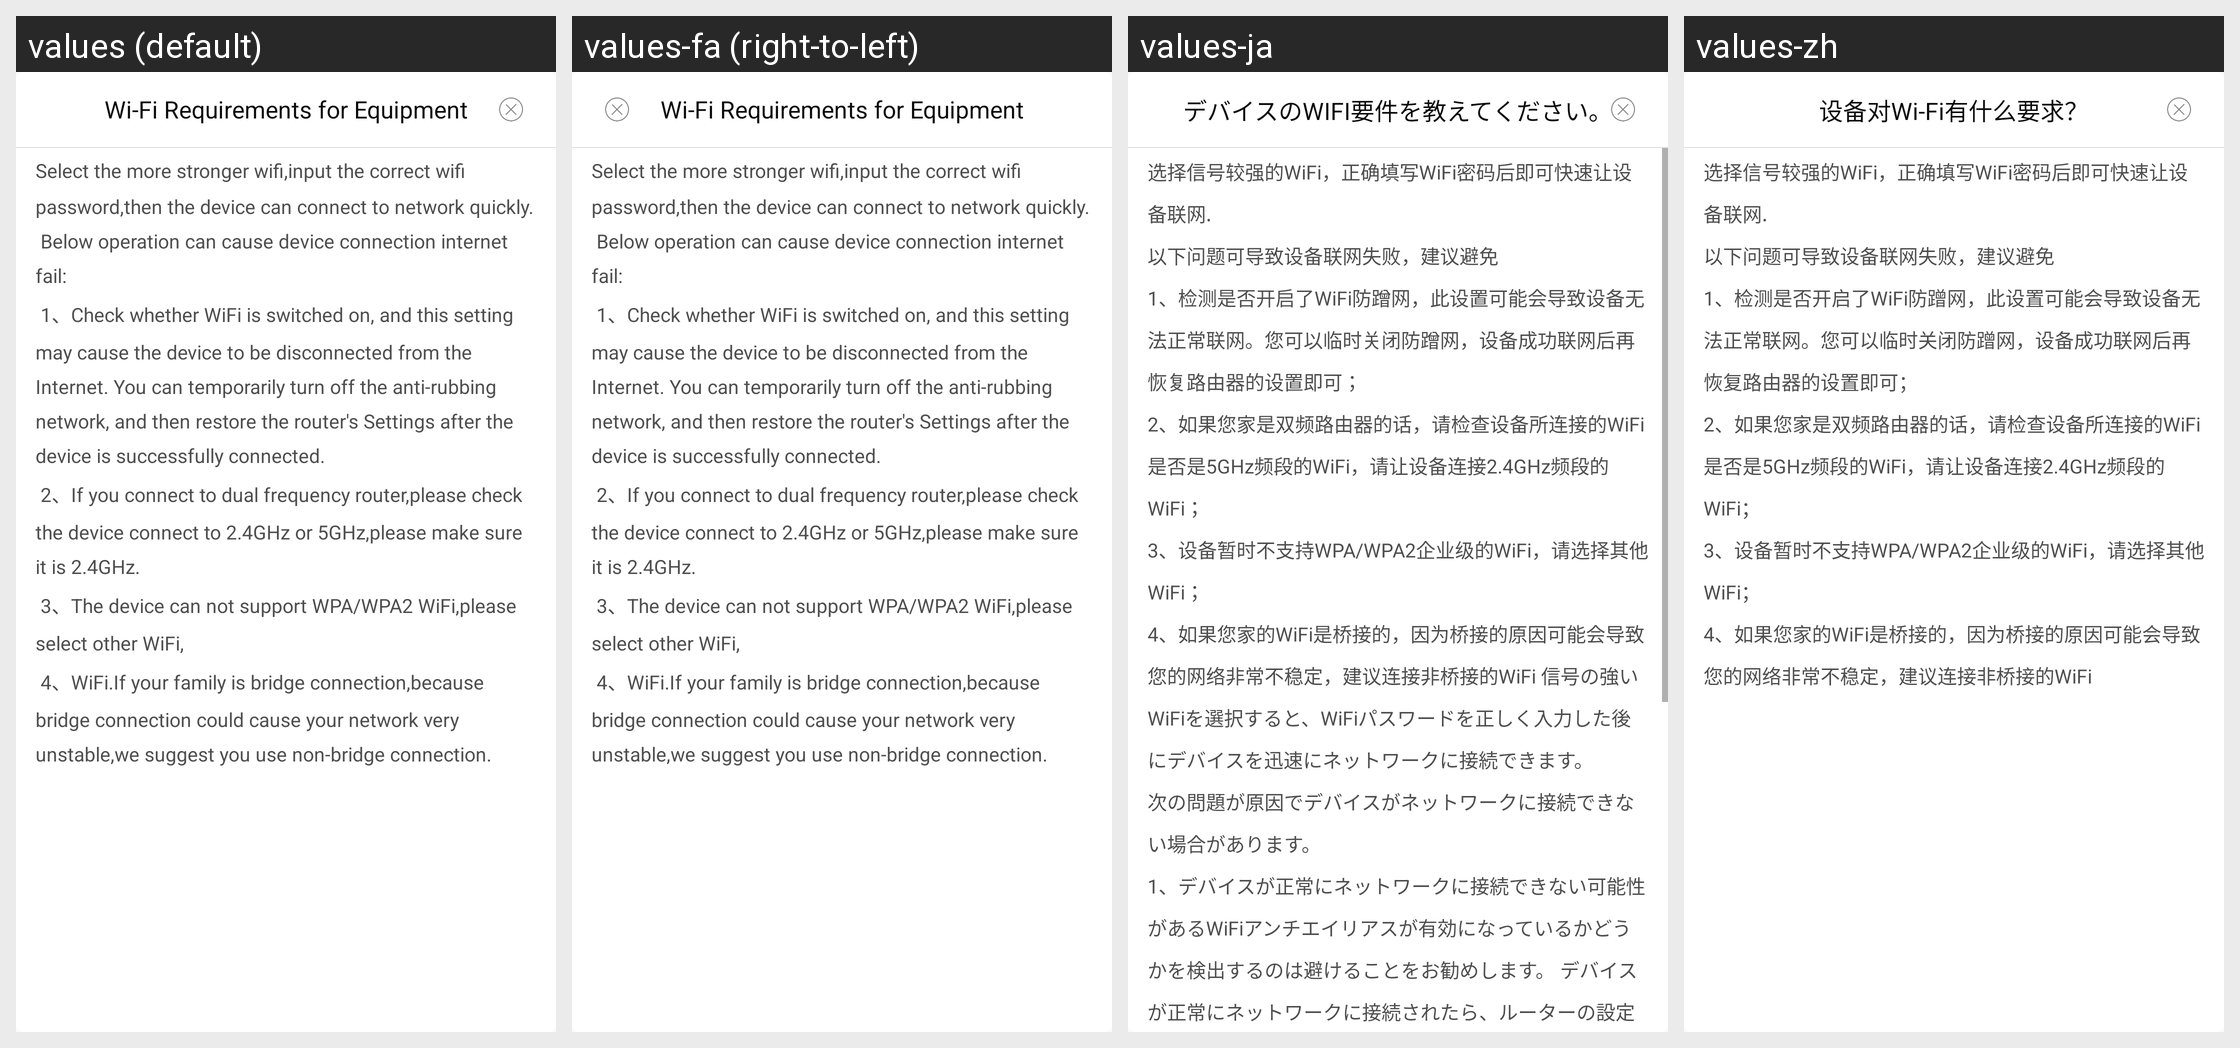

This grid shows one Android layout under several languages. Give, for every string resource on the screen, its name, the default text and each shown locale's text.
Android screen res/layout/dialog_get_more.xml rendered under 4 locales, left to right: values (default), values-fa (right-to-left), values-ja, values-zh. Device: Nexus 5 (rendered at 1080×1920; each locale shown at half size, 540×960, under a caption strip naming it); theme AppTheme.
Other locales in the repository, not shown: values-ar, values-as, values-bg, values-bs, values-ca, values-cs, values-da, values-de, values-el, values-en, values-es-rUS, values-fi, values-fr, values-hi, values-hr, values-hu, values-in, values-it, values-iw, values-kn, values-ko, values-lt, values-lv, values-mk, values-ml, values-mr, values-nb, values-ne, values-nl, values-or, values-pl, values-pt-rPT, values-ro, values-ru, values-si, values-sk, values-sl, values-sr, values-sv, values-te, values-th, values-tl, values-tr, values-uk, values-vi, values-zh-rCN, values-zh-rHK, values-zh-rTW.
Strings drawn on this screen, with the default value and each locale's value (text and hints the layout hard-codes, and strings that could not be matched under every locale, appear in the picture but are not listed):

add_device_danale_dialog_more_title
  values: Wi-Fi Requirements for Equipment
  values-fa: Wi-Fi Requirements for Equipment  [not translated; the default value is used]
  values-ja: デバイスのWIFI要件を教えてください。
  values-zh: 设备对Wi-Fi有什么要求？

add_device_danale_dialog_more
  values: Select the more stronger wifi,input the correct wifi password,then the device can connect to network quickly. 
       Below operation can cause device connection internet fail: 
       1、Check whether WiFi is switched on, and this setting may cause the device to be disconnected from the Internet. You can temporarily turn off the anti-rubbing network, and then restore the router's Settings after the device is …[clipped]
  values-fa: Select the more stronger wifi,input the correct wifi password,then the device can connect to network quickly. 
       Below operation can cause device connection internet fail: 
       1、Check whether WiFi is switched on, and this setting may cause the device to be disconnected from the Internet. You can temporarily turn off the anti-rubbing network, and then restore the router's Settings after the device is …[clipped]  [not translated; the default value is used]
  values-ja: 选择信号较强的WiFi，正确填写WiFi密码后即可快速让设备联网. 
      以下问题可导致设备联网失败，建议避免 
      1、检测是否开启了WiFi防蹭网，此设置可能会导致设备无法正常联网。您可以临时关闭防蹭网，设备成功联网后再恢复路由器的设置即可； 
      2、如果您家是双频路由器的话，请检查设备所连接的WiFi是否是5GHz频段的WiFi，请让设备连接2.4GHz频段的WiFi； 
      3、设备暂时不支持WPA/WPA2企业级的WiFi，请选择其他WiFi； 
      4、如果您家的WiFi是桥接的，因为桥接的原因可能会导致您的网络非常不稳定，建议连接非桥接的WiFi …[clipped]
  values-zh: 选择信号较强的WiFi，正确填写WiFi密码后即可快速让设备联网. 
      以下问题可导致设备联网失败，建议避免 
      1、检测是否开启了WiFi防蹭网，此设置可能会导致设备无法正常联网。您可以临时关闭防蹭网，设备成功联网后再恢复路由器的设置即可； 
      2、如果您家是双频路由器的话，请检查设备所连接的WiFi是否是5GHz频段的WiFi，请让设备连接2.4GHz频段的WiFi； 
      3、设备暂时不支持WPA/WPA2企业级的WiFi，请选择其他WiFi； 
      4、如果您家的WiFi是桥接的，因为桥接的原因可能会导致您的网络非常不稳定，建议连接非桥接的WiFi
